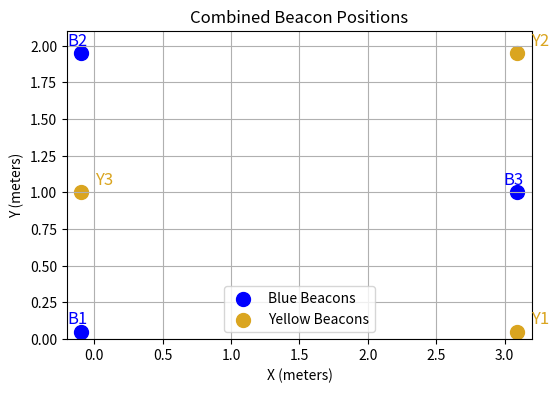

Here is the Python script that generated this plot:
import matplotlib.pyplot as plt
import numpy as np

# Define the coordinates
blue = np.array([[-0.094, -0.094, 3.094],
                 [ 0.052,  1.948, 1.0]])
yellow = np.array([[3.094, 3.094, -0.094],
                   [0.052, 1.948, 1.0]])

# # Plot blue beacons
# plt.figure(figsize=(6, 4))
# plt.scatter(blue[0, :], blue[1, :], color='blue', label='Blue Beacons', s=100)
# for i, pos in enumerate(blue.T):
#     plt.text(pos[0], pos[1]+0.05, f'B{i+1}', color='blue', fontsize=12)

# plt.xlim(-0.2, 3.2)
# plt.ylim(0, 2.1)
# plt.xlabel('X (meters)')
# plt.ylabel('Y (meters)')
# plt.title('Blue Beacon Positions')
# plt.legend()
# plt.grid(True)
# plt.show()

# # Plot yellow beacons
# plt.figure(figsize=(6, 4))
# plt.scatter(yellow[0, :], yellow[1, :], color='goldenrod', label='Yellow Beacons', s=100)
# for i, pos in enumerate(yellow.T):
#     plt.text(pos[0], pos[1]+0.05, f'Y{i+1}', color='goldenrod', fontsize=12)

# plt.xlim(-0.2, 3.2)
# plt.ylim(0, 2.1)
# plt.xlabel('X (meters)')
# plt.ylabel('Y (meters)')
# plt.title('Yellow Beacon Positions')
# plt.legend()
# plt.grid(True)
# plt.show()

# Plot combined six beacons
plt.figure(figsize=(6, 4))
# Plot blue beacons in blue
plt.scatter(blue[0, :], blue[1, :], color='blue', label='Blue Beacons', s=100)
for i, pos in enumerate(blue.T):
    plt.text(pos[0]-0.1, pos[1]+0.05, f'B{i+1}', color='blue', fontsize=12)
# Plot yellow beacons in yellow
plt.scatter(yellow[0, :], yellow[1, :], color='goldenrod', label='Yellow Beacons', s=100)
for i, pos in enumerate(yellow.T):
    plt.text(pos[0]+0.1, pos[1]+0.05, f'Y{i+1}', color='goldenrod', fontsize=12)

plt.xlim(-0.2, 3.2)
plt.ylim(0, 2.1)
plt.xlabel('X (meters)')
plt.ylabel('Y (meters)')
plt.title('Combined Beacon Positions')
plt.legend()
plt.grid(True)
plt.show()
